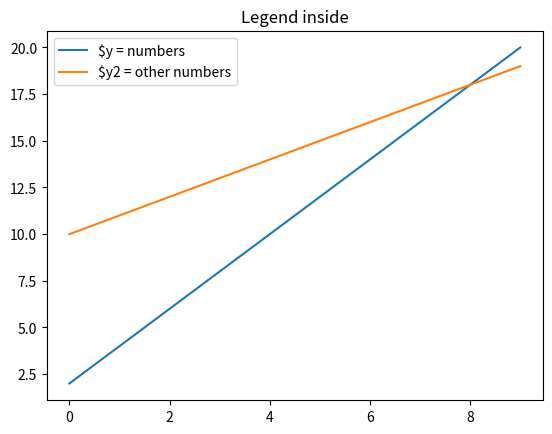

Source code (Python):
import matplotlib.pyplot as plt
import numpy as np

y = [2,4,6,8,10,12,14,16,18,20]
y2 = [10,11,12,13,14,15,16,17,18,19]
x = np.arange(10)
fig = plt.figure()
ax = plt.subplot(111)
ax.plot(x, y, label='$y = numbers')
ax.plot(x, y2, label='$y2 = other numbers')
plt.title('Legend inside')
ax.legend()
plt.show()